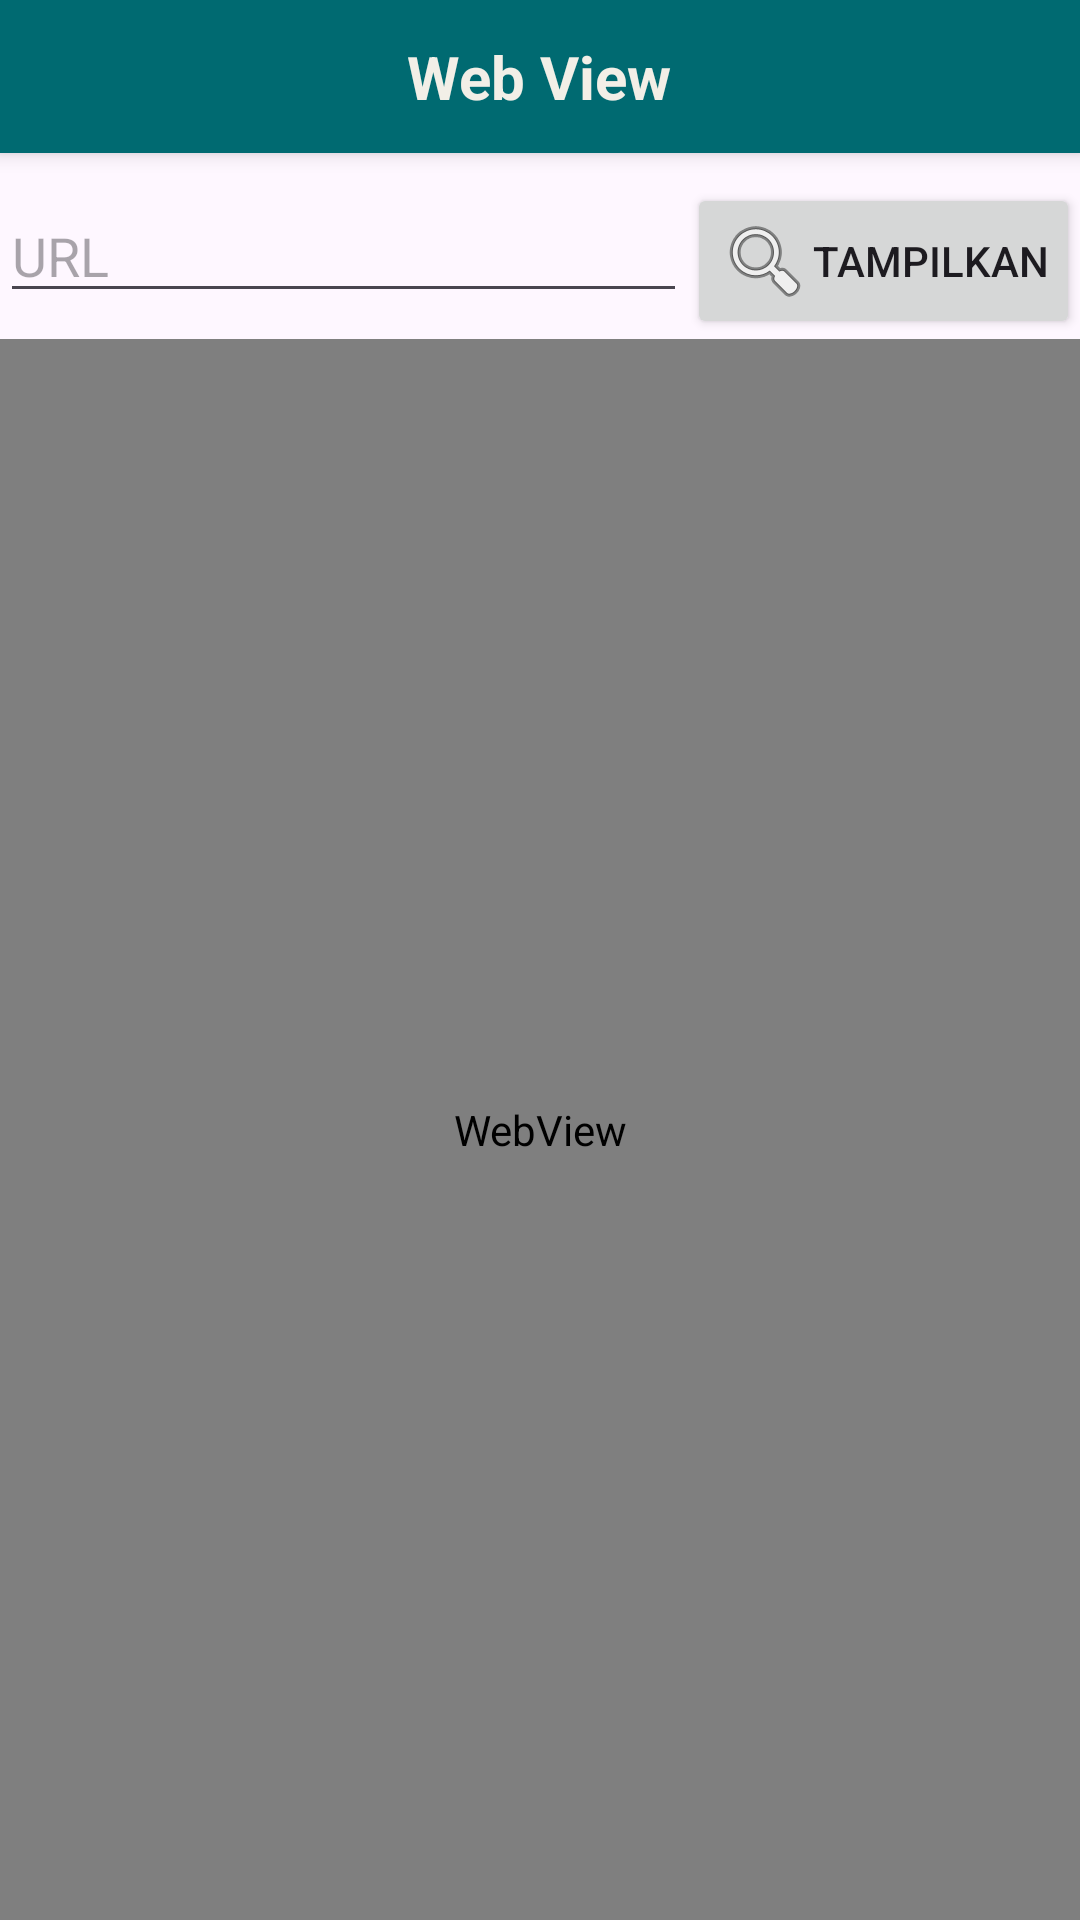

Android layout source for this screen:
<!-- AndroidManifest.xml: application theme Theme.UTS221103837 -->
<!-- res/layout/activity_main.xml -->
<?xml version="1.0" encoding="utf-8"?>
<LinearLayout xmlns:android="http://schemas.android.com/apk/res/android"
    xmlns:app="http://schemas.android.com/apk/res-auto"
    xmlns:tools="http://schemas.android.com/tools"
    android:id="@+id/main"
    android:layout_width="match_parent"
    android:layout_height="match_parent"
    tools:context=".MainActivity"
    android:orientation="vertical">
    <LinearLayout
        android:layout_width="match_parent"
        android:layout_height="wrap_content"
        android:padding="12dp"
        android:background="#006A71"
        android:gravity="center"
        android:elevation="4dp">
        <TextView
            android:layout_width="wrap_content"
            android:layout_height="wrap_content"
            android:text="Web View"
            android:textSize="20sp"
            android:textStyle="bold"
            android:textColor="#F2EFE7"/>
    </LinearLayout>
    <LinearLayout
        android:layout_width="match_parent"
        android:layout_height="wrap_content"
        android:orientation="horizontal"
        android:paddingTop="10dp">
        <EditText
            android:layout_width="0dp"
            android:layout_height="wrap_content"
            android:hint="URL"
            android:layout_weight="1"
            android:id="@+id/urlEditText"
            android:inputType="textUri"/>
        <Button
            android:layout_width="wrap_content"
            android:layout_height="wrap_content"
            android:text="Tampilkan"
            android:id="@+id/tampilkanButton"
            android:padding="10dp"
            android:drawableStart="@android:drawable/ic_menu_search"
            android:onClick="tampilkanButton_onClick"
            tools:ignore="OnClick" />
    </LinearLayout>
    <WebView
        android:layout_width="match_parent"
        android:layout_height="0dp"
        android:layout_weight="1"
        android:id="@+id/webView1"/>

</LinearLayout>
<!-- resources referenced by this layout -->
<resources>
  <style name="Theme.UTS221103837" parent="Base.Theme.UTS221103837" />
  <style name="Base.Theme.UTS221103837" parent="Theme.Material3.DayNight.NoActionBar">
          
          
      </style>
</resources>
